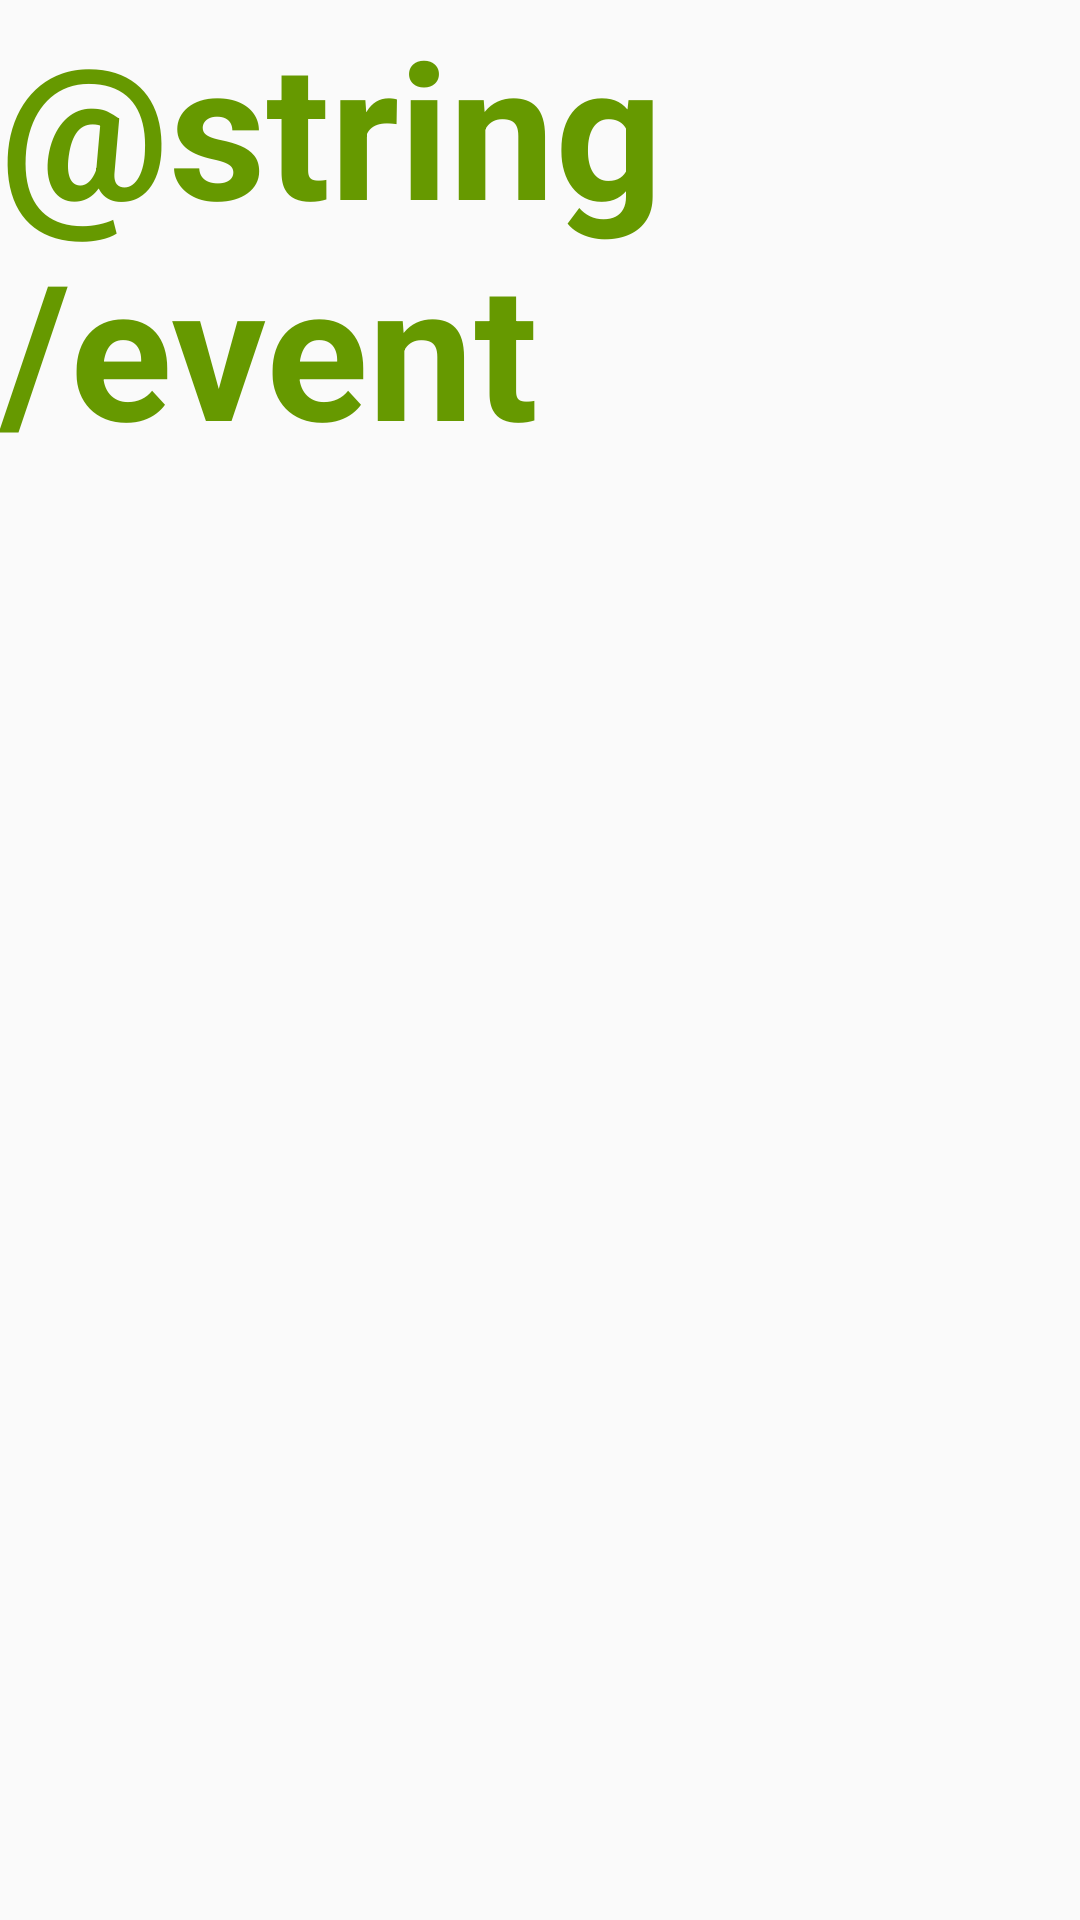

The Android layout XML behind this screen, and the referenced resources:
<!-- AndroidManifest.xml: application theme AppTheme -->
<!-- res/layout/activity_event.xml -->
<?xml version="1.0" encoding="utf-8"?>
<RelativeLayout
    xmlns:android="http://schemas.android.com/apk/res/android"
    xmlns:app="http://schemas.android.com/apk/res-auto"
    xmlns:tools="http://schemas.android.com/tools"
    android:layout_width="match_parent"
    android:layout_height="match_parent"
    tools:context=".EventActivity">

    <TextView
        android:id="@+id/textView8"
        android:layout_width="match_parent"
        android:layout_height="701dp"
        android:text="@string/event"
        android:textColor="@android:color/holo_green_dark"
        android:textSize="63dp"
        android:textStyle="bold" />
</RelativeLayout>
<!-- resources referenced by this layout -->
<resources>
  <style name="AppTheme" parent="Theme.AppCompat.Light.DarkActionBar">
          
          <item name="colorPrimary">@color/colorPrimary</item>
          <item name="colorPrimaryDark">@color/colorPrimaryDark</item>
          <item name="colorAccent">@color/colorAccent</item>
      </style>
  <!-- not gathered from this repository: default colours our renderer supplied (Android Studio template values) -->
  <color name="colorPrimary">#FF6200EE</color>
  <color name="colorPrimaryDark">#FF3700B3</color>
  <color name="colorAccent">#FF03DAC5</color>
</resources>
